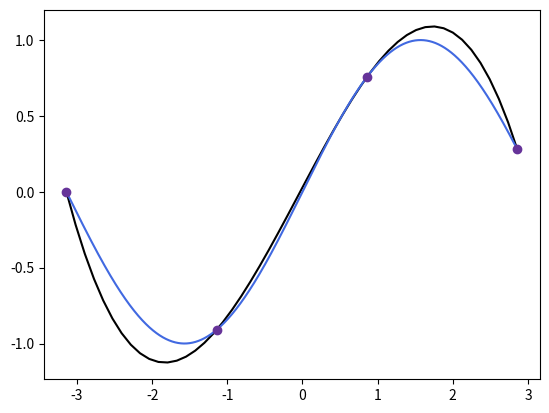
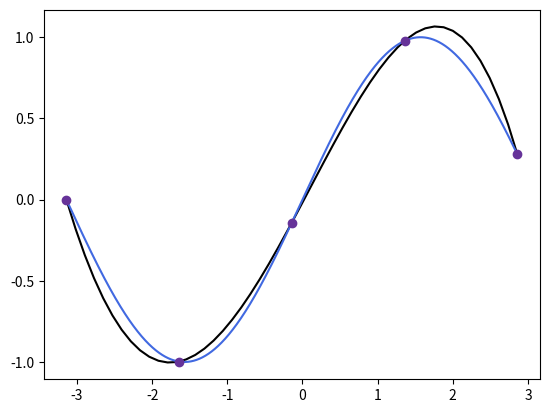
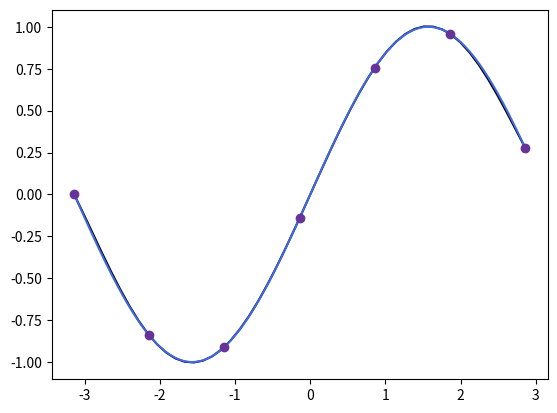
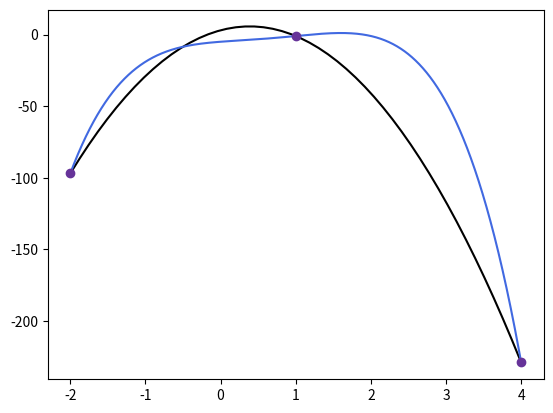
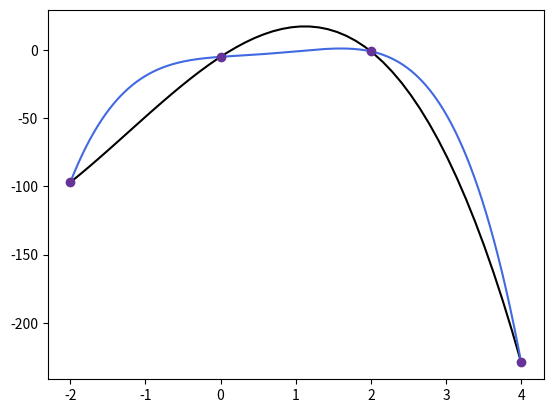
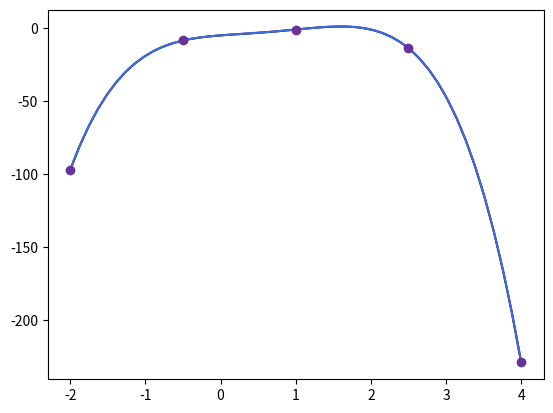
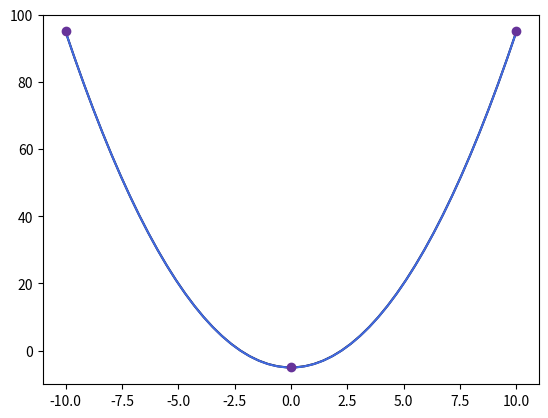
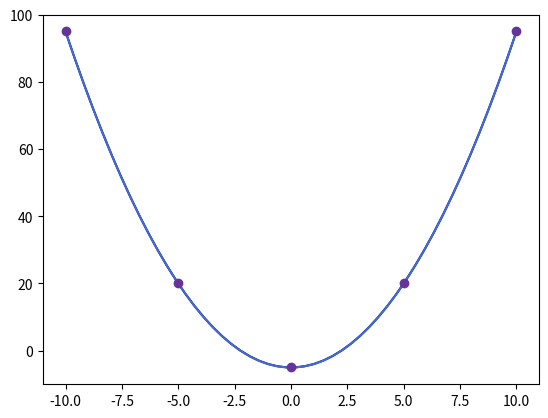

Here is the Python script that generated these plots, in order:
#!/usr/bin/env python3
# -*- coding: utf-8 -*-
"""
Created on Wed Nov  4 21:02:37 2020

@author: erikarivadeneira
"""
#%%
import numpy as np
import sympy as sym
import matplotlib.pyplot as plt 

#%% INTERPOLACIÓN DE GREGORY-NEWTON
#xi  vector de puntos xi
#y vector de imagenes de xi
#funcion:funcion real
def u_cal(u, n): 
    temp = u; 
    for i in range(1, n): 
        temp = temp * (u - i); 
    return temp; 
  
def factorial(n): 
    f = 1; 
    for i in range(2, n + 1): 
        f *= i; 
    return f; 
def gregory_newton(xi,fi,funcion):
    n = len(xi)
    y = np.zeros((n,n))
    for i in range(n):
        y[i,0]=fi[i]
    for i in range(1, n): 
        for j in range(n - i): 
            y[j,i] = y[j + 1,i - 1] - y[j,i - 1]
      
    # Displaying the forward difference table 
    for i in range(n): 
        print(xi[i], end = "\t")
        for j in range(n - i): 
            print(y[i,j], end = "\t")
        print("")
       
    value= sym.Symbol('x')  
    polinomio = y[0,0] 
    u = (value - xi[0]) / (xi[1] - xi[0]); 
    for i in range(1,n): 
        polinomio = polinomio + (u_cal(u, i) * y[0,i]) / factorial(i)
    simple = polinomio.expand()
    print("\nPolinomio: \nP(x) =", polinomio)
    print("\nForma simplificada: \nP(x) =",simple )
    px = sym.lambdify(value,simple)
    muestras = 50
    a = np.min(xi)
    b = np.max(xi)
    p_xi = np.linspace(a,b,muestras)
    pol_y=px(p_xi)
    plt.plot(p_xi,pol_y,color= "black")
    plt.plot(np.arange(xi[0],xi[n-1],0.00001),funcion,color="royalblue")
    plt.plot(xi,fi, 'o', color="rebeccapurple")
    plt.show()
    return polinomio

#%%--------FUNCIONES A CONSIDERAR-------------
#-----------------FUNCION 1)-------------------------------------------
print("-----FUNCION f(x)=sin(x)-------\n")
#PRIMERA MUESTRA
print("\n---------Primera muestra ------\n")
punto=-1
x = sym.Symbol('x')
xi = np.arange(-np.pi,np.pi,2)
y = np.sin(xi)
pol1 = gregory_newton(xi,y,np.sin(np.arange(xi[0],xi[len(xi)-1],0.00001)))
px1 = sym.lambdify(x,pol1) 
error = abs(np.sin(-2)-px1(-2))
print("\nError: ", error)
#%%
#SEGUNDA MUESTRA
print("\n---------Segunda muestra ------\n")
xi2 = np.arange(-np.pi,np.pi,1.5)
y2 = np.sin(xi2)
pol2 = gregory_newton(xi2,y2,np.sin(np.arange(xi2[0],xi2[len(xi2)-1],0.00001)))
px2 = sym.lambdify(x,pol2) 
error2 = abs(np.sin(punto)-px2(punto))
print("\nError: ", error2)
#%%
#TERCERA MUESTRA
print("\n---------Tercera muestra ------\n")
xi3 = np.arange(-np.pi,np.pi,1)
y3 = np.sin(xi3)
pol3 = gregory_newton(xi3,y3,np.sin(np.arange(xi3[0],xi3[len(xi3)-1],0.00001)))
px3 = sym.lambdify(x,pol3) 
error3 = abs(np.sin(punto)-px3(punto))
print("\nError: ", error3)
#%%
#-----------------FUNCION 2)-------------------------------------------
print("-----FUNCION f(x)=x2(5x−3)−2x^4+4x−5-------\n")
#PRIMERA MUESTRA
print("\n---------Primera muestra ------\n")
xi4 = np.arange(-2,4.1,3)
y4 = xi4**2*(5*xi4-3)-2*xi4**4+4*xi4-5
xi4_1 = np.arange(-2,4,0.00001)
funcion = ((xi4_1**2)*(5*xi4_1-3)-2*xi4_1**4+4*xi4_1-5)
pol4 = gregory_newton(xi4,y4,funcion)
px4 = sym.lambdify(x,pol4) 
error4 = abs((punto**2*(5*punto-3)-2*punto**4+4*punto-5)-px4(punto))
print("\nError: ", error4)
#%%
#SEGUNDA MUESTRA
print("\n---------Segunda muestra ------\n")
xi5 = np.arange(-2,4.1,2)
y5 = xi5**2*(5*xi5-3)-2*xi5**4+4*xi5-5
pol5 = gregory_newton(xi5,y5,funcion)
px5 = sym.lambdify(x,pol5) 
error5 = abs((punto**2*(5*punto-3)-2*punto**4+4*punto-5)-px5(punto))
print("\nError: ", error5)
#%%
#TERCERA MUESTRA
print("\n---------Tercera muestra ------\n")
xi5_1 = np.arange(-2,4.1,1.5)
y5_1 = xi5_1**2*(5*xi5_1-3)-2*xi5_1**4+4*xi5_1-5
pol5_1 = gregory_newton(xi5_1,y5_1,funcion)
px5_1 = sym.lambdify(x,pol5_1) 
error5_1 = abs((punto**2*(5*punto-3)-2*punto**4+4*punto-5)-px5_1(punto))
print("\nError: ", error5_1)
#%%
#-----------------FUNCION 3)-------------------------------------------
print("-----FUNCION f(x)=x^2−5-------\n")
#PRIMERA MUESTRA
print("\n---------Primera muestra ------\n")
xi6 = np.arange(-10,10.1,10)
y6 = xi6**2-5
xi6_1 = np.arange(-10,10,0.00001)
funcion2 = xi6_1**2-5
pol6 = gregory_newton(xi6,y6,funcion2)
px6 = sym.lambdify(x,pol6) 
error6= abs(((2.5)**2-5)-px6(2.5))
print("\nError: ", error6)
#%%
#SEGUNDA MUESTRA
print("\n---------Segunda muestra ------\n")
xi7 = np.arange(-10,10.1,5)
y7 = xi7**2-5
pol7 = gregory_newton(xi7,y7,funcion2)
px7 = sym.lambdify(x,pol7) 
error7= abs((2.5**2-5)-px7(2.5))
print("\nError: ", error7)
